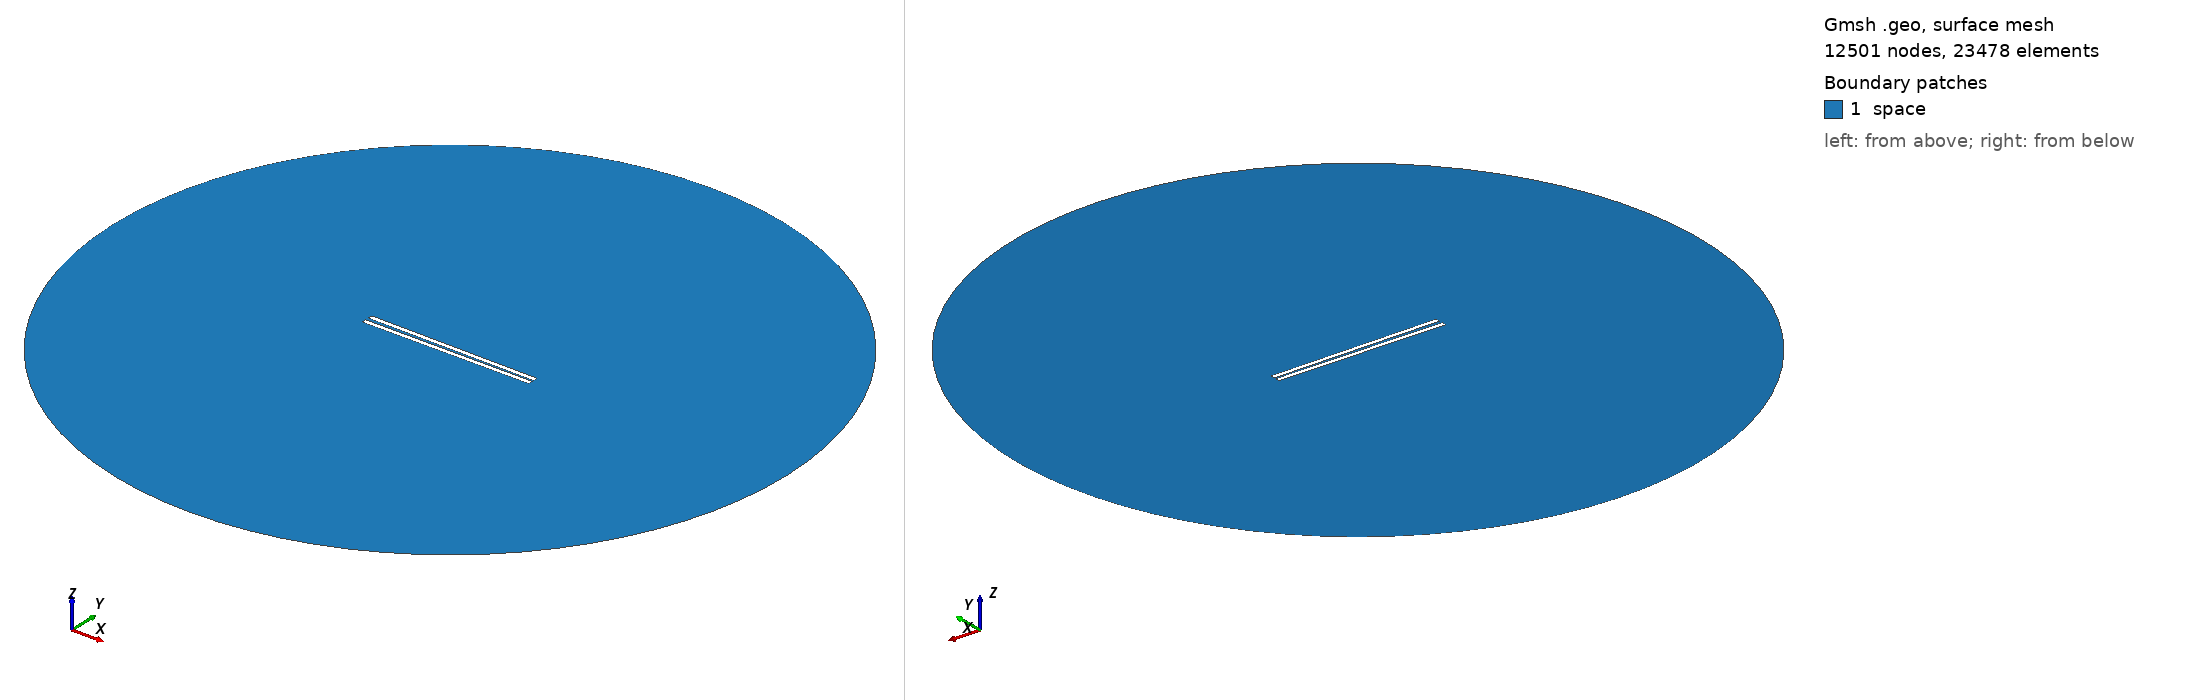

Gmsh geometry script, surface-meshed: 12501 nodes, 23478 surface elements. Boundary patches (legend numbers): 1 space. Left view from above one corner, right view from below the opposite corner. Legend entries are the model's physical surfaces. The drawing asked Gmsh for element sizes between 1% and 20% of the model's largest extent; the script's own settings can give other sizes.

=== 908.geo (drawn) ===
// Set the geometry kernel
SetFactory("OpenCASCADE");

//---------------------------------------
// Rectangles
//---------------------------------------

// Rectangle 1 (top)
Point(1) = {-49.4, 0.75, 0, 1.0};
Point(2) = {49.4, 0.75, 0, 1.0};
Point(3) = {49.4, 3.55, 0, 1.0};
Point(4) = {-49.4, 3.55, 0, 1.0};

Line(1) = {1, 2};
Line(2) = {2, 3};
Line(3) = {3, 4};
Line(4) = {4, 1};

Line Loop(1) = {1, 2, 3, 4};
Plane Surface(1) = {1};

Rotate { {0, 0, 1}, {0,  0.75,  0}, -0.01 } {
  Surface{1};
}

// Rectangle 2 (bottom)
Point(5) = {-49.4, -0.75, 0, 1.0};
Point(6) = {49.4, -0.75, 0, 1.0};
Point(7) = {49.4, -3.55, 0, 1.0};
Point(8) = {-49.4, -3.55, 0, 1.0};

Line(5) = {5, 6};
Line(6) = {6, 7};
Line(7) = {7, 8};
Line(8) = {8, 5};

Line Loop(2) = {5, 6, 7, 8};
Plane Surface(2) = {2}; 


//---------------------------------------
// Circle
//---------------------------------------

// Define points
Point(9) = {0, 0, 0};        // Center
Point(10) = {200, 0, 0};     // Start point
Point(11) = {0, 200, 0};     // 90 degrees
Point(12) = {-200, 0, 0};    // 180 degrees
Point(13) = {0, -200, 0};    // 270 degrees

// Define circle arcs (each needs start, center, end)
Circle(9) = {10, 9, 11};
Circle(10) = {11, 9, 12};
Circle(11) = {12, 9, 13};
Circle(12) = {13, 9, 10};

// Define curve loop and surface if needed
Curve Loop(3) = {9, 10, 11, 12};
Surface(3) = {3};

// Subtract Rectangles from Circle
BooleanDifference{ Surface{3}; Delete; }{ Surface{1}; Surface{2}; Delete; }

//---------------------------------------
// Transfinite Lines and Surface
//---------------------------------------
r = 7;
Transfinite Line {1, 3} = 50*r Using Progression 1;
Transfinite Line {2, 4} = 2*r Using Progression 1;
Transfinite Line {5, 7} = 50*r Using Progression 1;
Transfinite Line {6, 8} = 2*r Using Progression 1;
Transfinite Line {9, 10, 11, 12} = 20 Using Progression 1;

//---------------------------------------
// Define Physical Groups
//---------------------------------------                

//--- Physical Curves
// Physical groups for boundaries
Physical Line("force_segment", 10) = {1};
Physical Line("upper_plate", 11) = {2, 3, 4};
Physical Line("lower_plate", 12) = {5, 6, 7, 8};
Physical Line("boundary", 20) = {9, 10, 11, 12};

//--- Physical Surfaces
Physical Surface("space", 30) = {3};

//---------------------------------------
// 6. Generate the Mesh
//---------------------------------------
Mesh 2;  // 2D mesh generation
